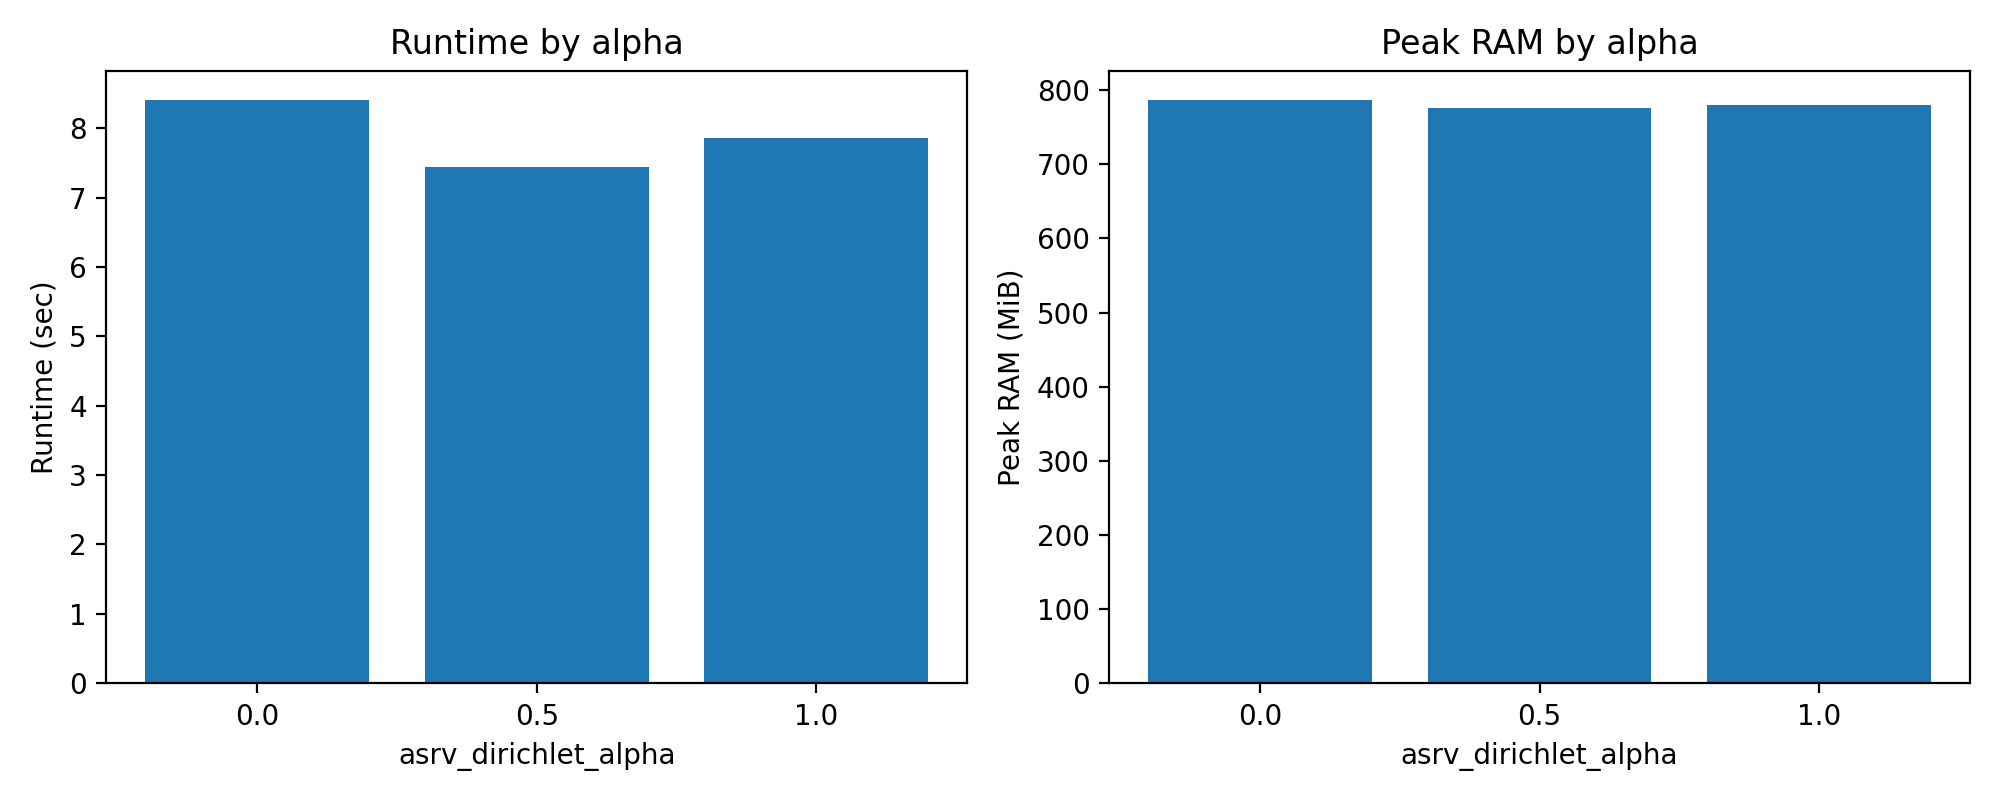

The table this chart was drawn from, first rows:
label	alpha	real_sec	peak_bytes	peak_mib
off	0.0	8.41	825169848	786.9
half	0.5	7.44	813037328	775.4
on	1.0	7.86	817518496	779.6
